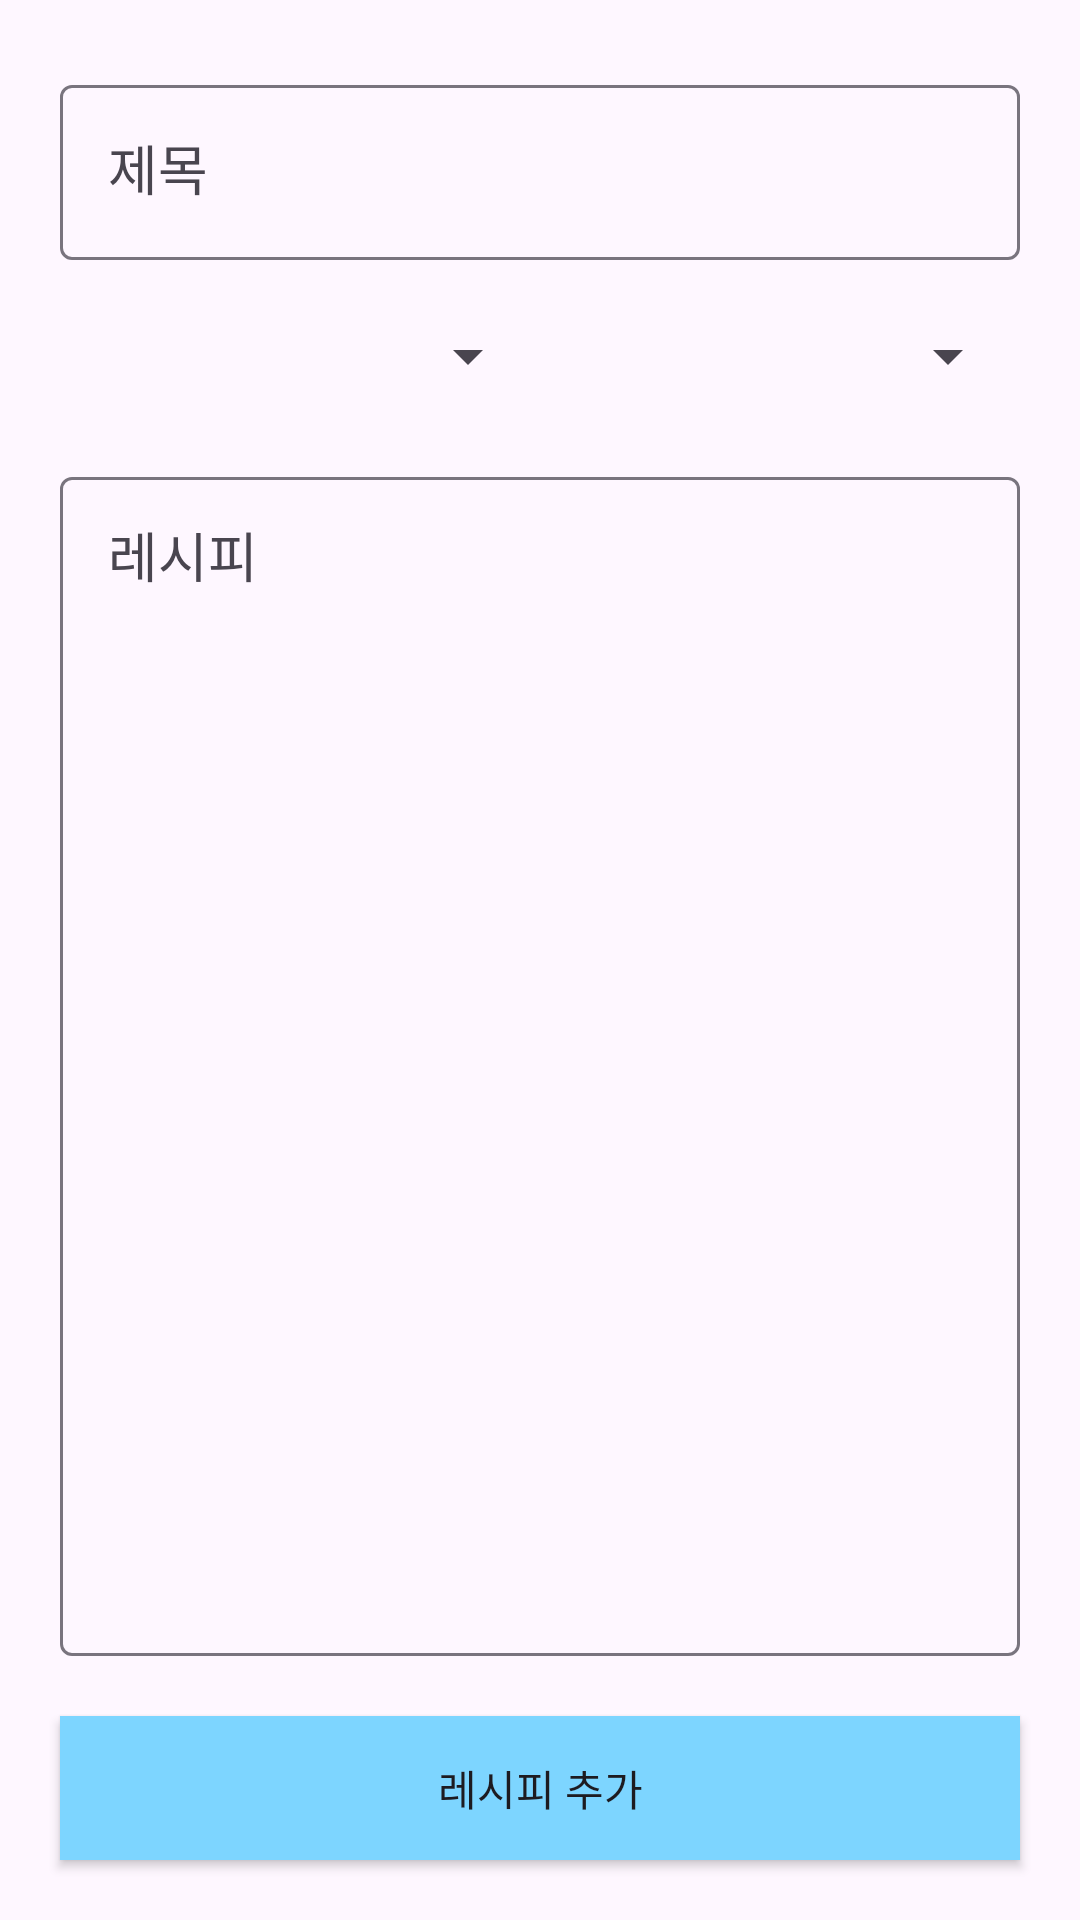

Write the Android layout XML for this screen, with the resource values it uses.
<!-- AndroidManifest.xml: application theme Theme.GodOfCook -->
<!-- res/layout/activity_add.xml -->
<?xml version="1.0" encoding="utf-8"?>
<layout xmlns:android="http://schemas.android.com/apk/res/android"
    xmlns:app="http://schemas.android.com/apk/res-auto"
    xmlns:tools="http://schemas.android.com/tools">

    <data>

    </data>

    <androidx.constraintlayout.widget.ConstraintLayout
        android:layout_width="match_parent"
        android:layout_height="match_parent"
        tools:context=".presentation.add.AddActivity">

        <com.google.android.material.textfield.TextInputLayout
            android:id="@+id/til_add_title"
            android:layout_width="0dp"
            android:layout_height="wrap_content"
            android:layout_marginHorizontal="20dp"
            android:layout_marginTop="20dp"
            app:layout_constraintTop_toTopOf="parent"
            app:layout_constraintStart_toStartOf="parent"
            app:layout_constraintEnd_toEndOf="parent">

            <com.google.android.material.textfield.TextInputEditText
                android:id="@+id/et_add_name"
                android:layout_width="match_parent"
                android:layout_height="wrap_content"
                android:hint="제목"
                android:textAppearance="?textAppearanceBodySmall" />

        </com.google.android.material.textfield.TextInputLayout>

        <Spinner
            android:id="@+id/spinner_add_category"
            android:layout_width="0dp"
            android:layout_height="wrap_content"
            android:layout_marginTop="20dp"
            android:layout_marginStart="20dp"
            app:layout_constraintTop_toBottomOf="@id/til_add_title"
            app:layout_constraintStart_toStartOf="parent"
            app:layout_constraintEnd_toStartOf="@id/spinner_add_sub_category" />

        <Spinner
            android:id="@+id/spinner_add_sub_category"
            android:layout_width="0dp"
            android:layout_height="wrap_content"
            android:layout_marginTop="20dp"
            android:layout_marginEnd="20dp"
            app:layout_constraintTop_toBottomOf="@id/til_add_title"
            app:layout_constraintStart_toEndOf="@id/spinner_add_category"
            app:layout_constraintEnd_toEndOf="parent" />

        <com.google.android.material.textfield.TextInputLayout
            android:id="@+id/til_add_recipe"
            android:layout_width="0dp"
            android:layout_height="0dp"
            android:layout_marginHorizontal="20dp"
            android:layout_marginTop="20dp"
            android:layout_marginBottom="20dp"
            app:layout_constraintTop_toBottomOf="@id/spinner_add_sub_category"
            app:layout_constraintStart_toStartOf="parent"
            app:layout_constraintEnd_toEndOf="parent"
            app:layout_constraintBottom_toTopOf="@id/btn_add">

            <com.google.android.material.textfield.TextInputEditText
                android:id="@+id/et_add_recipe"
                android:layout_width="match_parent"
                android:layout_height="match_parent"
                android:hint="레시피"
                android:gravity="top"
                android:textAppearance="?textAppearanceBodySmall" />

        </com.google.android.material.textfield.TextInputLayout>

        <androidx.appcompat.widget.AppCompatButton
            android:id="@+id/btn_add"
            android:layout_width="match_parent"
            android:layout_height="wrap_content"
            android:layout_margin="20dp"
            android:background="?colorPrimary"
            android:text="레시피 추가"
            app:layout_constraintBottom_toBottomOf="parent"
            app:layout_constraintStart_toStartOf="parent"
            app:layout_constraintEnd_toEndOf="parent" />
    </androidx.constraintlayout.widget.ConstraintLayout>
</layout>
<!-- resources referenced by this layout -->
<resources>
  <style name="Theme.GodOfCook" parent="Base.Theme.GodOfCook" />
  <color name="blue040">#FF44C4FF</color>
  <color name="blue030">#FF7DD5FF</color>
  <color name="blue050">#FF00B8FF</color>
  <color name="gray080">#FF161D24</color>
  <color name="blue080">#FF0088DA</color>
  <color name="gray050">#FF646F7C</color>
  <color name="gray020">#FFF7F8F9</color>
  <color name="white">#FFFFFFFF</color>
  <color name="gray070">#FF28323C</color>
  <style name="Typography.GodOfCook.Medium_16" parent="">
          <item name="fontFamily">@font/sopt_pretendard_medium</item>
          <item name="android:textSize">16sp</item>
          <item name="android:lineHeight">20sp</item>
      </style>
  <style name="Typography.GodOfCook.Medium_18" parent="">
          <item name="fontFamily">@font/sopt_pretendard_medium</item>
          <item name="android:textSize">18sp</item>
          <item name="android:lineHeight">22sp</item>
      </style>
  <style name="Typography.GodOfCook.Medium_24" parent="">sopt_
          <item name="fontFamily">@font/sopt_pretendard_medium</item>
          <item name="android:textSize">24sp</item>
          <item name="android:lineHeight">28sp</item>
      </style>
  <style name="Typography.GodOfCook.Medium_28" parent="">
          <item name="fontFamily">@font/sopt_pretendard_medium</item>
          <item name="android:textSize">28sp</item>
          <item name="android:lineHeight">32sp</item>
      </style>
  <style name="Typography.GodOfCook.Bold_16" parent="">
          <item name="fontFamily">@font/sopt_pretendard_bold</item>
          <item name="android:textSize">16sp</item>
          <item name="android:lineHeight">20sp</item>
      </style>
  <style name="Typography.GodOfCook.Bold_24" parent="">
          <item name="fontFamily">@font/sopt_pretendard_bold</item>
          <item name="android:textSize">24sp</item>
          <item name="android:lineHeight">28sp</item>
      </style>
  <style name="Typography.GodOfCook.Bold_32" parent="">
          <item name="fontFamily">@font/sopt_pretendard_bold</item>
          <item name="android:textSize">32sp</item>
          <item name="android:lineHeight">38sp</item>
      </style>
  <style name="Typography.GodOfCook.Medium_12" parent="">
          <item name="fontFamily">@font/sopt_pretendard_medium</item>
          <item name="android:textSize">12sp</item>
          <item name="android:lineHeight">16sp</item>
      </style>
  <style name="Typography.GodOfCook.Medium_14" parent="">
          <item name="fontFamily">@font/sopt_pretendard_medium</item>
          <item name="android:textSize">14sp</item>
          <item name="android:lineHeight">18sp</item>
      </style>
</resources>
